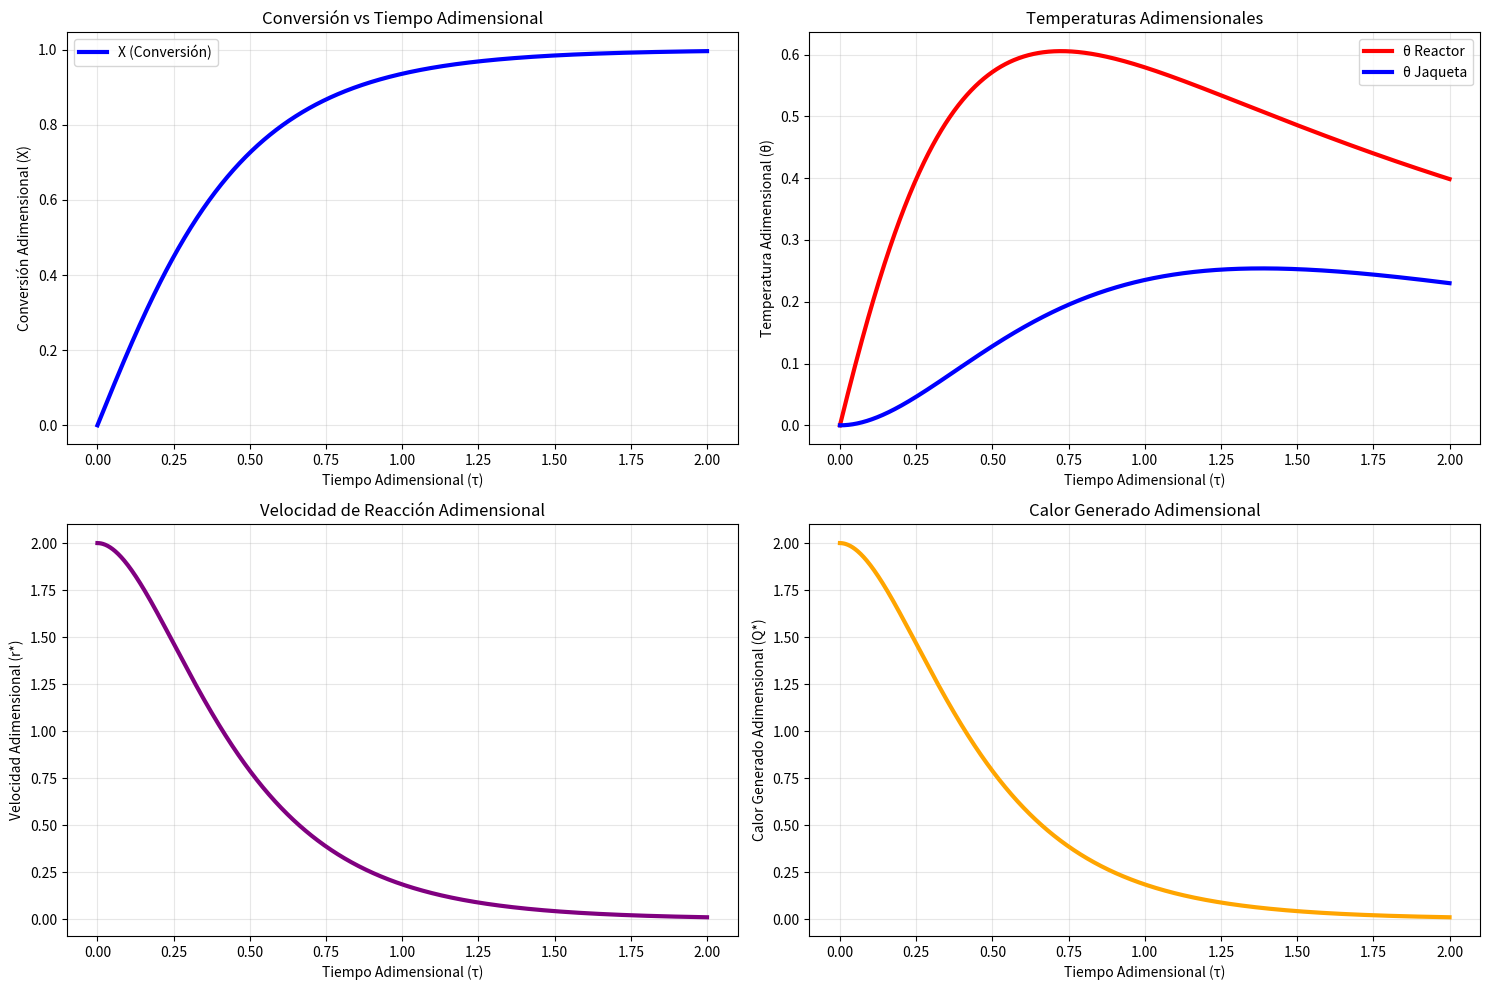
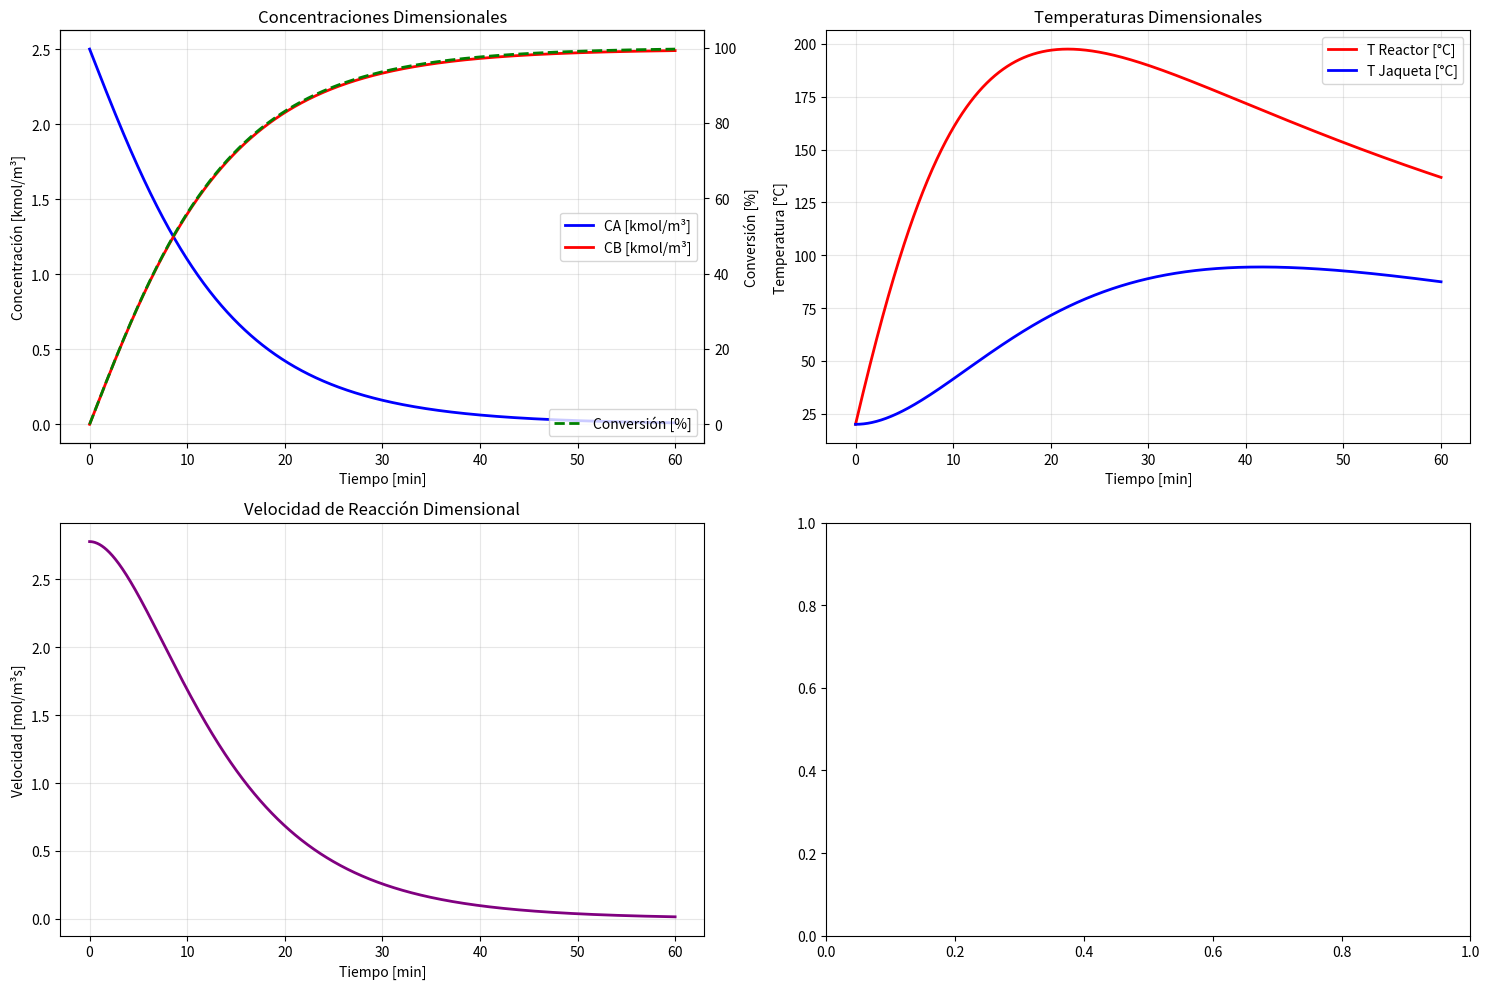
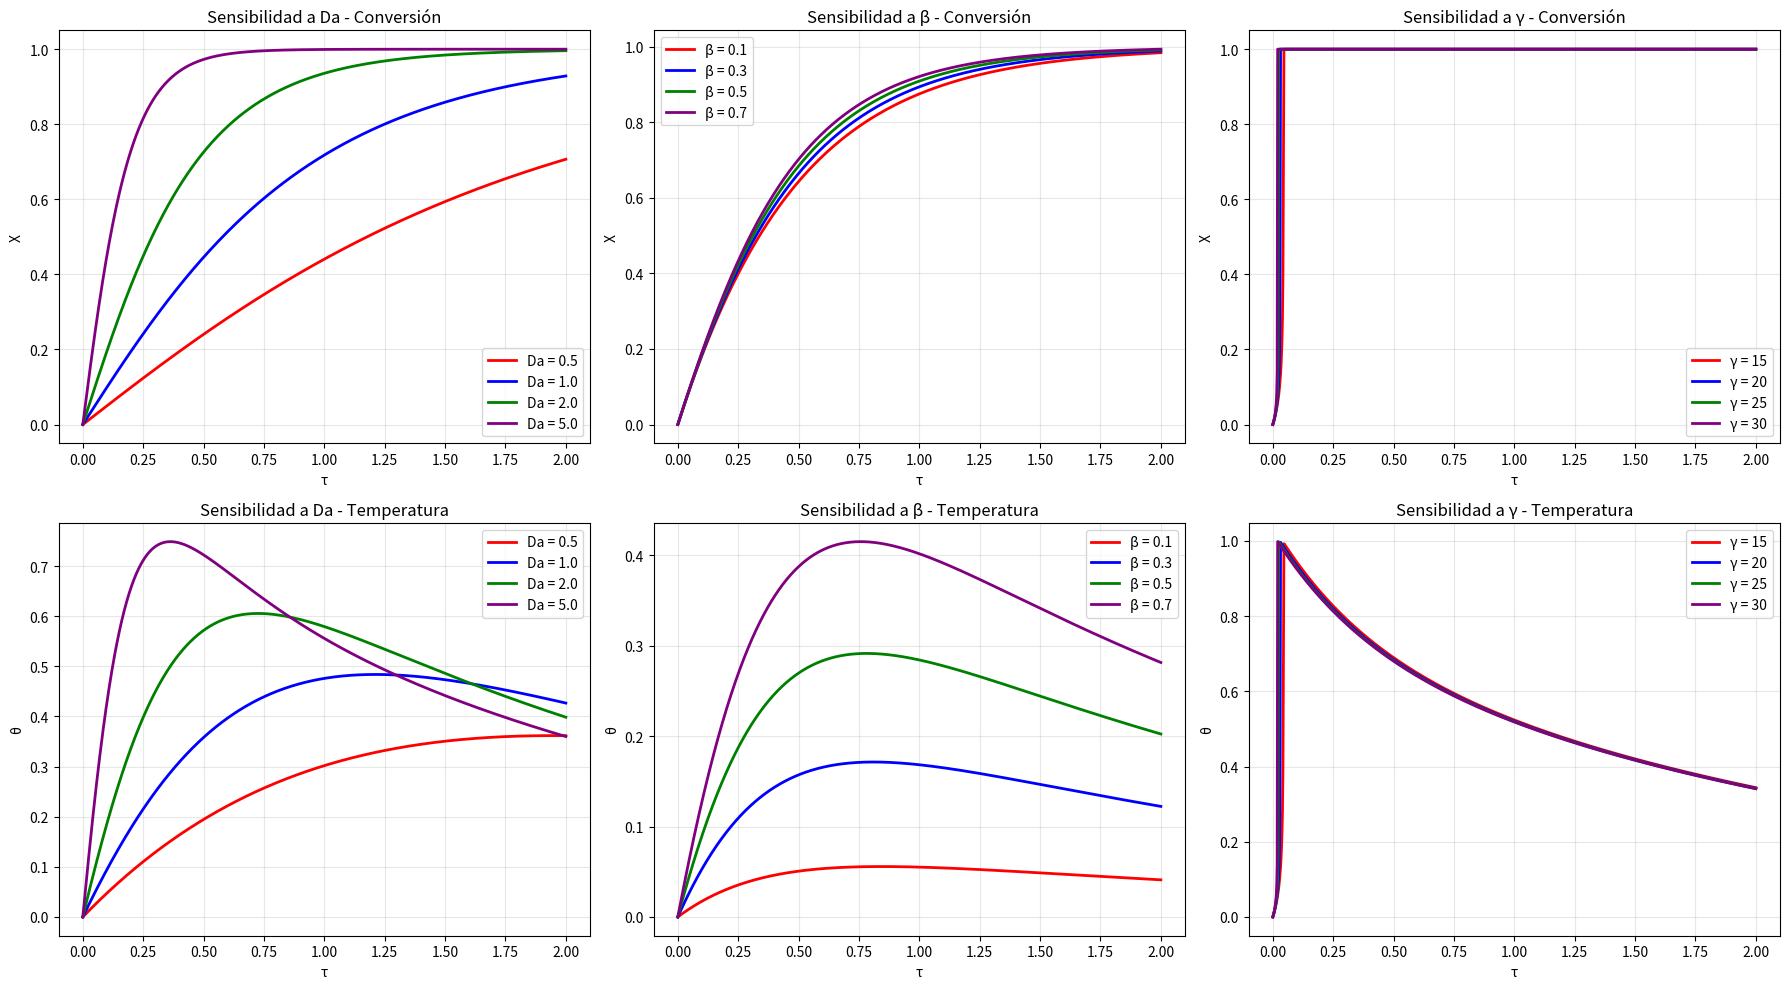

Source code (Python) for these figures, in order:
import numpy as np
import matplotlib.pyplot as plt
from scipy.integrate import solve_ivp

class DimensionlessBatchReactor:
    """
    Reactor Batch Adimensional con números adimensionales
    Reacción: A → B + Calor
    """
    
    def __init__(self):
        # ===========================================
        # NÚMEROS ADIMENSIONALES
        # ===========================================
        
        # Número de Damköhler (Da) - Razón tiempo característico flujo/reacción
        self.Da = 2.0
        
        # Número de Arrhenius (γ) - Energía de activación adimensional
        self.gamma = 1.0
        
        # Número de Prater (β) - Generación de calor adimensional
        self.beta = 1.0
        
        # Número de Stanton (St) - Transferencia de calor adimensional
        self.St = 1.0
        
        # Número de Capacitancia (C) - Razón capacitancias térmicas
        self.C = 1.0
        
        # Condición inicial adimensional de temperatura
        self.theta_initial = 0.0
        
    def dimensionless_reaction_rate(self, X, theta):
        """
        Velocidad de reacción adimensional
        X: Conversión adimensional [0-1]
        theta: Temperatura adimensional
        """
        # Término de Arrhenius adimensional
        arrhenius = np.exp((self.gamma * theta) / (1 + theta))
        
        # Velocidad adimensional = Da * (1-X) * exp(gamma*theta/(1+theta))
        rate = self.Da * (1 - X) * arrhenius
        
        return rate
    
    def dimensionless_energy_balance(self, tau, y):
        """
        Sistema de ecuaciones diferenciales adimensionales
        y = [X, theta, theta_j]
        
        donde:
        X: Conversión adimensional
        theta: Temperatura del reactor adimensional  
        theta_j: Temperatura de la jaqueta adimensional
        tau: Tiempo adimensional
        """
        X, theta, theta_j = y
        
        # ===========================================
        # BALANCE DE MATERIA ADIMENSIONAL
        # ===========================================
        rate = self.dimensionless_reaction_rate(X, theta)
        dXdtau = rate
        
        # ===========================================
        # BALANCE DE ENERGÍA ADIMENSIONAL - REACTOR
        # ===========================================
        # Término de generación: β * Da * (1-X) * exp(gamma*theta/(1+theta))
        heat_generation = self.beta * rate
        
        # Término de remoción: St * (theta - theta_j)
        heat_removal = self.St * (theta - theta_j)
        
        dthetadtau = heat_generation - heat_removal
        
        # ===========================================
        # BALANCE DE ENERGÍA ADIMENSIONAL - JAQUETA
        # ===========================================
        # Para jaqueta con flujo continuo
        dtheta_jdtau = self.St * self.C * (theta - theta_j) - self.C * theta_j
        
        return [dXdtau, dthetadtau, dtheta_jdtau]
    
    def simulate(self, tau_span, tau_eval, initial_conditions=None):
        """
        Ejecuta simulación adimensional
        
        Parameters:
        tau_span: tuple - Intervalo de tiempo adimensional (tau0, tauf)
        tau_eval: array - Tiempos adimensionales donde evaluar
        initial_conditions: list - [X0, theta0, theta_j0] (adimensionales)
        """
        if initial_conditions is None:
            initial_conditions = [0.0, 0.0, 0.0]  # X, theta, theta_j
        
        # Resolver el sistema de EDOs adimensionales
        solution = solve_ivp(
            fun=lambda tau, y: self.dimensionless_energy_balance(tau, y),
            t_span=tau_span,
            y0=initial_conditions,
            t_eval=tau_eval,
            method='BDF',
            rtol=1e-8,
            atol=1e-10
        )
        
        return solution
    
    def calculate_dimensionless_variables(self, X, theta):
        """Calcula variables adimensionales adicionales"""
        rates = np.array([self.dimensionless_reaction_rate(x, t) for x, t in zip(X, theta)])
        
        # Calor adimensional generado
        Q_gen_dimensionless = self.beta * rates
        
        return rates, Q_gen_dimensionless

def dimensionless_to_dimensional(reactor, tau, X, theta, theta_j, 
                               T_ref, CA0, t_ref, DH_rxn, parameters):
    """
    Convierte resultados adimensionales a dimensionales
    
    Parameters:
    reactor: Instancia de DimensionlessBatchReactor
    tau, X, theta, theta_j: Variables adimensionales
    T_ref: Temperatura de referencia [K]
    CA0: Concentración inicial A [kmol/m³]
    t_ref: Tiempo característico [s]
    DH_rxn: Entalpía de reacción [J/mol]
    parameters: Diccionario con parámetros dimensionales
    """
    # Conversión a variables dimensionales
    t_dimensional = tau * t_ref  # [s]
    CA_dimensional = CA0 * (1 - X)  # [kmol/m³]
    CB_dimensional = CA0 * X  # [kmol/m³]
    T_dimensional = T_ref * (1 + theta)  # [K]
    T_j_dimensional = T_ref * (1 + theta_j)  # [K]
    
    # Velocidad de reacción dimensional
    rate_dimensional = (CA0 / t_ref) * reactor.dimensionless_reaction_rate(X, theta)
    
    return {
        't': t_dimensional,
        'CA': CA_dimensional,
        'CB': CB_dimensional, 
        'T': T_dimensional,
        'T_j': T_j_dimensional,
        'rate': rate_dimensional,
        'conversion': X * 100  # [%]
    }

def plot_dimensionless_results(tau, X, theta, theta_j, rates, Q_gen):
    """Grafica resultados adimensionales"""
    fig, ((ax1, ax2), (ax3, ax4)) = plt.subplots(2, 2, figsize=(15, 10))
    
    # Gráfica 1: Conversión adimensional
    ax1.plot(tau, X, 'b-', linewidth=3, label='X (Conversión)')
    ax1.set_xlabel('Tiempo Adimensional (τ)')
    ax1.set_ylabel('Conversión Adimensional (X)')
    ax1.legend()
    ax1.grid(True, alpha=0.3)
    ax1.set_title('Conversión vs Tiempo Adimensional')
    
    # Gráfica 2: Temperaturas adimensionales
    ax2.plot(tau, theta, 'r-', linewidth=3, label='θ Reactor')
    ax2.plot(tau, theta_j, 'b-', linewidth=3, label='θ Jaqueta')
    ax2.set_xlabel('Tiempo Adimensional (τ)')
    ax2.set_ylabel('Temperatura Adimensional (θ)')
    ax2.legend()
    ax2.grid(True, alpha=0.3)
    ax2.set_title('Temperaturas Adimensionales')
    
    # Gráfica 3: Velocidad de reacción adimensional
    ax3.plot(tau, rates, 'purple', linewidth=3)
    ax3.set_xlabel('Tiempo Adimensional (τ)')
    ax3.set_ylabel('Velocidad Adimensional (r*)')
    ax3.grid(True, alpha=0.3)
    ax3.set_title('Velocidad de Reacción Adimensional')
    
    # Gráfica 4: Calor generado adimensional
    ax4.plot(tau, Q_gen, 'orange', linewidth=3)
    ax4.set_xlabel('Tiempo Adimensional (τ)')
    ax4.set_ylabel('Calor Generado Adimensional (Q*)')
    ax4.grid(True, alpha=0.3)
    ax4.set_title('Calor Generado Adimensional')
    
    plt.tight_layout()
    plt.show()

def plot_comparison_dimensional(dim_results):
    """Grafica resultados convertidos a dimensionales"""
    t = dim_results['t'] / 60  # Convertir a minutos
    CA = dim_results['CA']
    CB = dim_results['CB']
    T = dim_results['T'] - 273.15  # Convertir a °C
    T_j = dim_results['T_j'] - 273.15
    conversion = dim_results['conversion']
    rate = dim_results['rate'] * 1000  # Convertir a mol/m³s
    
    fig, ((ax1, ax2), (ax3, ax4)) = plt.subplots(2, 2, figsize=(15, 10))
    
    # Gráfica 1: Concentraciones dimensionales
    ax1.plot(t, CA, 'b-', linewidth=2, label='CA [kmol/m³]')
    ax1.plot(t, CB, 'r-', linewidth=2, label='CB [kmol/m³]')
    ax1.set_xlabel('Tiempo [min]')
    ax1.set_ylabel('Concentración [kmol/m³]')
    ax1.legend()
    ax1.grid(True, alpha=0.3)
    ax1.set_title('Concentraciones Dimensionales')
    
    ax1_twin = ax1.twinx()
    ax1_twin.plot(t, conversion, 'g--', linewidth=2, label='Conversión [%]')
    ax1_twin.set_ylabel('Conversión [%]')
    ax1_twin.legend(loc='lower right')
    
    # Gráfica 2: Temperaturas dimensionales
    ax2.plot(t, T, 'r-', linewidth=2, label='T Reactor [°C]')
    ax2.plot(t, T_j, 'b-', linewidth=2, label='T Jaqueta [°C]')
    ax2.set_xlabel('Tiempo [min]')
    ax2.set_ylabel('Temperatura [°C]')
    ax2.legend()
    ax2.grid(True, alpha=0.3)
    ax2.set_title('Temperaturas Dimensionales')
    
    # Gráfica 3: Velocidad de reacción dimensional
    ax3.plot(t, rate, 'purple', linewidth=2)
    ax3.set_xlabel('Tiempo [min]')
    ax3.set_ylabel('Velocidad [mol/m³s]')
    ax3.grid(True, alpha=0.3)
    ax3.set_title('Velocidad de Reacción Dimensional')
    
    plt.tight_layout()
    plt.show()

def main():
    # ===========================================
    # CONFIGURACIÓN ADIMENSIONAL
    # ===========================================
    reactor = DimensionlessBatchReactor()
    
    # Condiciones iniciales adimensionales [X0, theta0, theta_j0]
    initial_conditions = [0.0, 0.0, 0.0]  # Sin conversión, temperatura de referencia
    
    # Tiempo adimensional de simulación
    tau_span = (0, 2)  # Rango adimensional típico
    tau_eval = np.linspace(0, 2, 1000)
    
    # ===========================================
    # EJECUTAR SIMULACIÓN ADIMENSIONAL
    # ===========================================
    print("Ejecutando simulación adimensional del reactor batch...")
    solution = reactor.simulate(tau_span, tau_eval, initial_conditions)
    
    # Extraer resultados adimensionales
    tau = solution.t
    X = solution.y[0]      # Conversión adimensional
    theta = solution.y[1]  # Temperatura reactor adimensional
    theta_j = solution.y[2]  # Temperatura jaqueta adimensional
    
    # Calcular variables adicionales adimensionales
    rates, Q_gen = reactor.calculate_dimensionless_variables(X, theta)
    
    # ===========================================
    # MOSTRAR PARÁMETROS ADIMENSIONALES
    # ===========================================
    print("\n" + "="*60)
    print("PARÁMETROS ADIMENSIONALES")
    print("="*60)
    print(f"Número de Damköhler (Da): {reactor.Da}")
    print(f"Número de Arrhenius (γ): {reactor.gamma}")
    print(f"Número de Prater (β): {reactor.beta}")
    print(f"Número de Stanton (St): {reactor.St}")
    print(f"Número de Capacitancia (C): {reactor.C}")
    
    # ===========================================
    # ANÁLISIS DE RESULTADOS ADIMENSIONALES
    # ===========================================
    print("\n" + "="*60)
    print("RESULTADOS ADIMENSIONALES")
    print("="*60)
    print(f"Conversión final adimensional: {X[-1]:.4f}")
    print(f"Temperatura máxima adimensional: {theta.max():.4f}")
    print(f"Velocidad máxima adimensional: {rates.max():.4f}")
    
    # Encontrar tiempo para conversión del 90% adimensional
    idx_90 = np.where(X >= 0.9)[0]
    if len(idx_90) > 0:
        tau_90 = tau[idx_90[0]]
        print(f"Tiempo adimensional para 90% conversión: {tau_90:.2f}")
    else:
        print("No se alcanzó 90% de conversión en el tiempo simulado")
    
    # ===========================================
    # VISUALIZACIÓN ADIMENSIONAL
    # ===========================================
    plot_dimensionless_results(tau, X, theta, theta_j, rates, Q_gen)
    
    # ===========================================
    # CONVERSIÓN A VARIABLES DIMENSIONALES (OPCIONAL)
    # ===========================================
    print("\n" + "="*60)
    print("CONVERSIÓN A VARIABLES DIMENSIONALES")
    print("="*60)
    
    # Parámetros dimensionales de referencia
    T_ref = 293.15  # Temperatura de referencia [K] (20°C)
    CA0 = 2.5       # Concentración inicial [kmol/m³]
    t_ref = 1800    # Tiempo característico [s] (30 minutos)
    DH_rxn = -80000 # Entalpía de reacción [J/mol]
    
    parameters = {
        'T_ref': T_ref,
        'CA0': CA0,
        't_ref': t_ref,
        'DH_rxn': DH_rxn
    }
    
    # Convertir a dimensional
    dim_results = dimensionless_to_dimensional(reactor, tau, X, theta, theta_j,
                                             T_ref, CA0, t_ref, DH_rxn, parameters)
    
    print(f"Conversión final: {dim_results['conversion'][-1]:.2f} %")
    print(f"Temperatura máxima: {dim_results['T'].max() - 273.15:.2f} °C")
    print(f"Concentración final de B: {dim_results['CB'][-1]:.3f} kmol/m³")
    
    # Graficar resultados dimensionales
    plot_comparison_dimensional(dim_results)
    
    # ===========================================
    # ESTUDIO DE SENSIBILIDAD ADIMENSIONAL
    # ===========================================
    def dimensionless_sensitivity_analysis():
        """Estudio de sensibilidad de parámetros adimensionales"""
        print("\n" + "="*60)
        print("ANÁLISIS DE SENSIBILIDAD ADIMENSIONAL")
        print("="*60)
        
        fig, axes = plt.subplots(2, 3, figsize=(18, 10))
        
        # Variar número de Damköhler (Da)
        Da_values = [0.5, 1.0, 2.0, 5.0]
        colors = ['red', 'blue', 'green', 'purple']
        
        for i, (param_name, param_values, param_dict) in enumerate([
            ('Da', Da_values, {'Da': lambda x: x}),
            ('β', [0.1, 0.3, 0.5, 0.7], {'beta': lambda x: x}),
            ('γ', [15, 20, 25, 30], {'gamma': lambda x: x})
        ]):
            
            for j, (param_val, color) in enumerate(zip(param_values, colors)):
                # Crear nuevo reactor con parámetro modificado
                reactor_sens = DimensionlessBatchReactor()
                
                # Actualizar parámetro específico
                param_key = list(param_dict.keys())[0]
                setattr(reactor_sens, param_key, param_dict[param_key](param_val))
                
                # Simular
                sol_sens = reactor_sens.simulate(tau_span, tau_eval, initial_conditions)
                
                # Graficar conversión
                axes[0, i].plot(sol_sens.t, sol_sens.y[0], color=color, linewidth=2,
                              label=f'{param_name} = {param_val}')
                
                # Graficar temperatura
                axes[1, i].plot(sol_sens.t, sol_sens.y[1], color=color, linewidth=2,
                              label=f'{param_name} = {param_val}')
            
            axes[0, i].set_xlabel('τ')
            axes[0, i].set_ylabel('X')
            axes[0, i].legend()
            axes[0, i].grid(True, alpha=0.3)
            axes[0, i].set_title(f'Sensibilidad a {param_name} - Conversión')
            
            axes[1, i].set_xlabel('τ')
            axes[1, i].set_ylabel('θ')
            axes[1, i].legend()
            axes[1, i].grid(True, alpha=0.3)
            axes[1, i].set_title(f'Sensibilidad a {param_name} - Temperatura')
        
        plt.tight_layout()
        plt.show()
    
    # Ejecutar análisis de sensibilidad
    dimensionless_sensitivity_analysis()

if __name__ == "__main__":
    main()